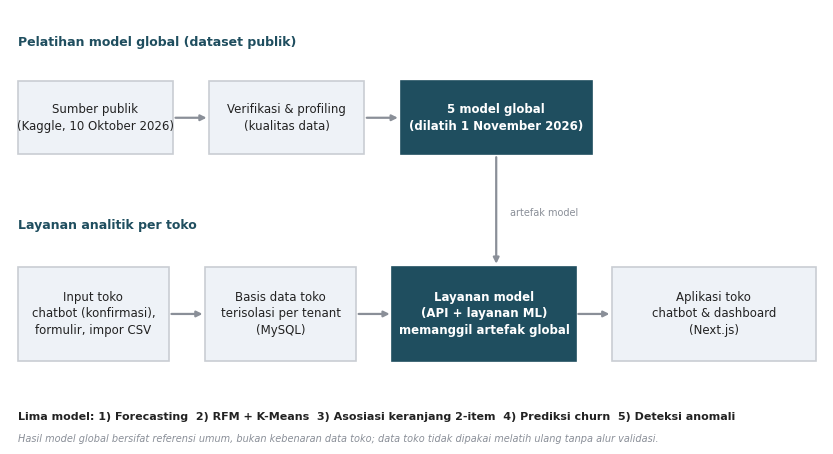

The matplotlib source for this figure:
import matplotlib
matplotlib.use("Agg")
import matplotlib.pyplot as plt
import matplotlib as mpl

ACCENT = "#1f4e5f"
GRAY = "#8a8f98"
LGRAY = "#c9cdd3"
TXT = "#222222"

mpl.rcParams.update({
    "font.family": "DejaVu Sans",
    "font.size": 8.5,
    "figure.facecolor": "white",
    "savefig.bbox": "tight",
    "savefig.dpi": 200,
})

fig, ax = plt.subplots(figsize=(10.5, 5.6))
ax.axis("off")

def box(x, y, w, h, text, fill="#eef2f7", tc=TXT, fs=8.5, bold=False, edge=LGRAY):
    ax.add_patch(plt.Rectangle((x, y), w, h, facecolor=fill, edgecolor=edge, lw=1.2))
    ax.text(x + w / 2, y + h / 2, text, ha="center", va="center",
            fontsize=fs, color=tc, fontweight="bold" if bold else "normal", linespacing=1.35)

def arrow(x1, y1, x2, y2):
    ax.annotate("", xy=(x2, y2), xytext=(x1, y1),
                arrowprops=dict(arrowstyle="-|>", color=GRAY, lw=1.6))

# --- Baris atas: pelatihan model global
ax.text(0.01, 0.925, "Pelatihan model global (dataset publik)", fontsize=9,
        fontweight="bold", color=ACCENT, va="center")
box(0.01, 0.665, 0.19, 0.17, "Sumber publik\n(Kaggle, 10 Oktober 2026)", fill="#eef2f7")
box(0.245, 0.665, 0.19, 0.17, "Verifikasi & profiling\n(kualitas data)", fill="#eef2f7")
box(0.48, 0.665, 0.235, 0.17, "5 model global\n(dilatih 1 November 2026)", fill=ACCENT, tc="white", bold=True, edge=ACCENT)
arrow(0.20, 0.75, 0.245, 0.75)
arrow(0.435, 0.75, 0.48, 0.75)

# --- Baris bawah: layanan per toko
ax.text(0.01, 0.50, "Layanan analitik per toko", fontsize=9,
        fontweight="bold", color=ACCENT, va="center")
box(0.01, 0.185, 0.185, 0.22, "Input toko\nchatbot (konfirmasi),\nformulir, impor CSV", fill="#eef2f7")
box(0.24, 0.185, 0.185, 0.22, "Basis data toko\nterisolasi per tenant\n(MySQL)", fill="#eef2f7")
box(0.47, 0.185, 0.225, 0.22, "Layanan model\n(API + layanan ML)\nmemanggil artefak global", fill=ACCENT, tc="white", bold=True, edge=ACCENT)
box(0.74, 0.185, 0.25, 0.22, "Aplikasi toko\nchatbot & dashboard\n(Next.js)", fill="#eef2f7")
arrow(0.195, 0.295, 0.24, 0.295)
arrow(0.425, 0.295, 0.47, 0.295)
arrow(0.695, 0.295, 0.74, 0.295)

# --- Koneksi global ke layanan
arrow(0.5975, 0.665, 0.5975, 0.405)
ax.text(0.615, 0.53, "artefak model", fontsize=7, color=GRAY, va="center")

# --- Catatan bawah
ax.text(0.01, 0.055,
        "Lima model: 1) Forecasting  2) RFM + K-Means  3) Asosiasi keranjang 2-item  4) Prediksi churn  5) Deteksi anomali",
        fontsize=8, color=TXT, va="center", fontweight="bold")
ax.text(0.01, 0.005,
        "Hasil model global bersifat referensi umum, bukan kebenaran data toko; data toko tidak dipakai melatih ulang tanpa alur validasi.",
        fontsize=7, color=GRAY, va="center", fontstyle="italic")

ax.set_xlim(0, 1)
ax.set_ylim(0, 1)
plt.savefig("fig_arsitektur.png", bbox_inches="tight")
print("saved fig_arsitektur.png")
